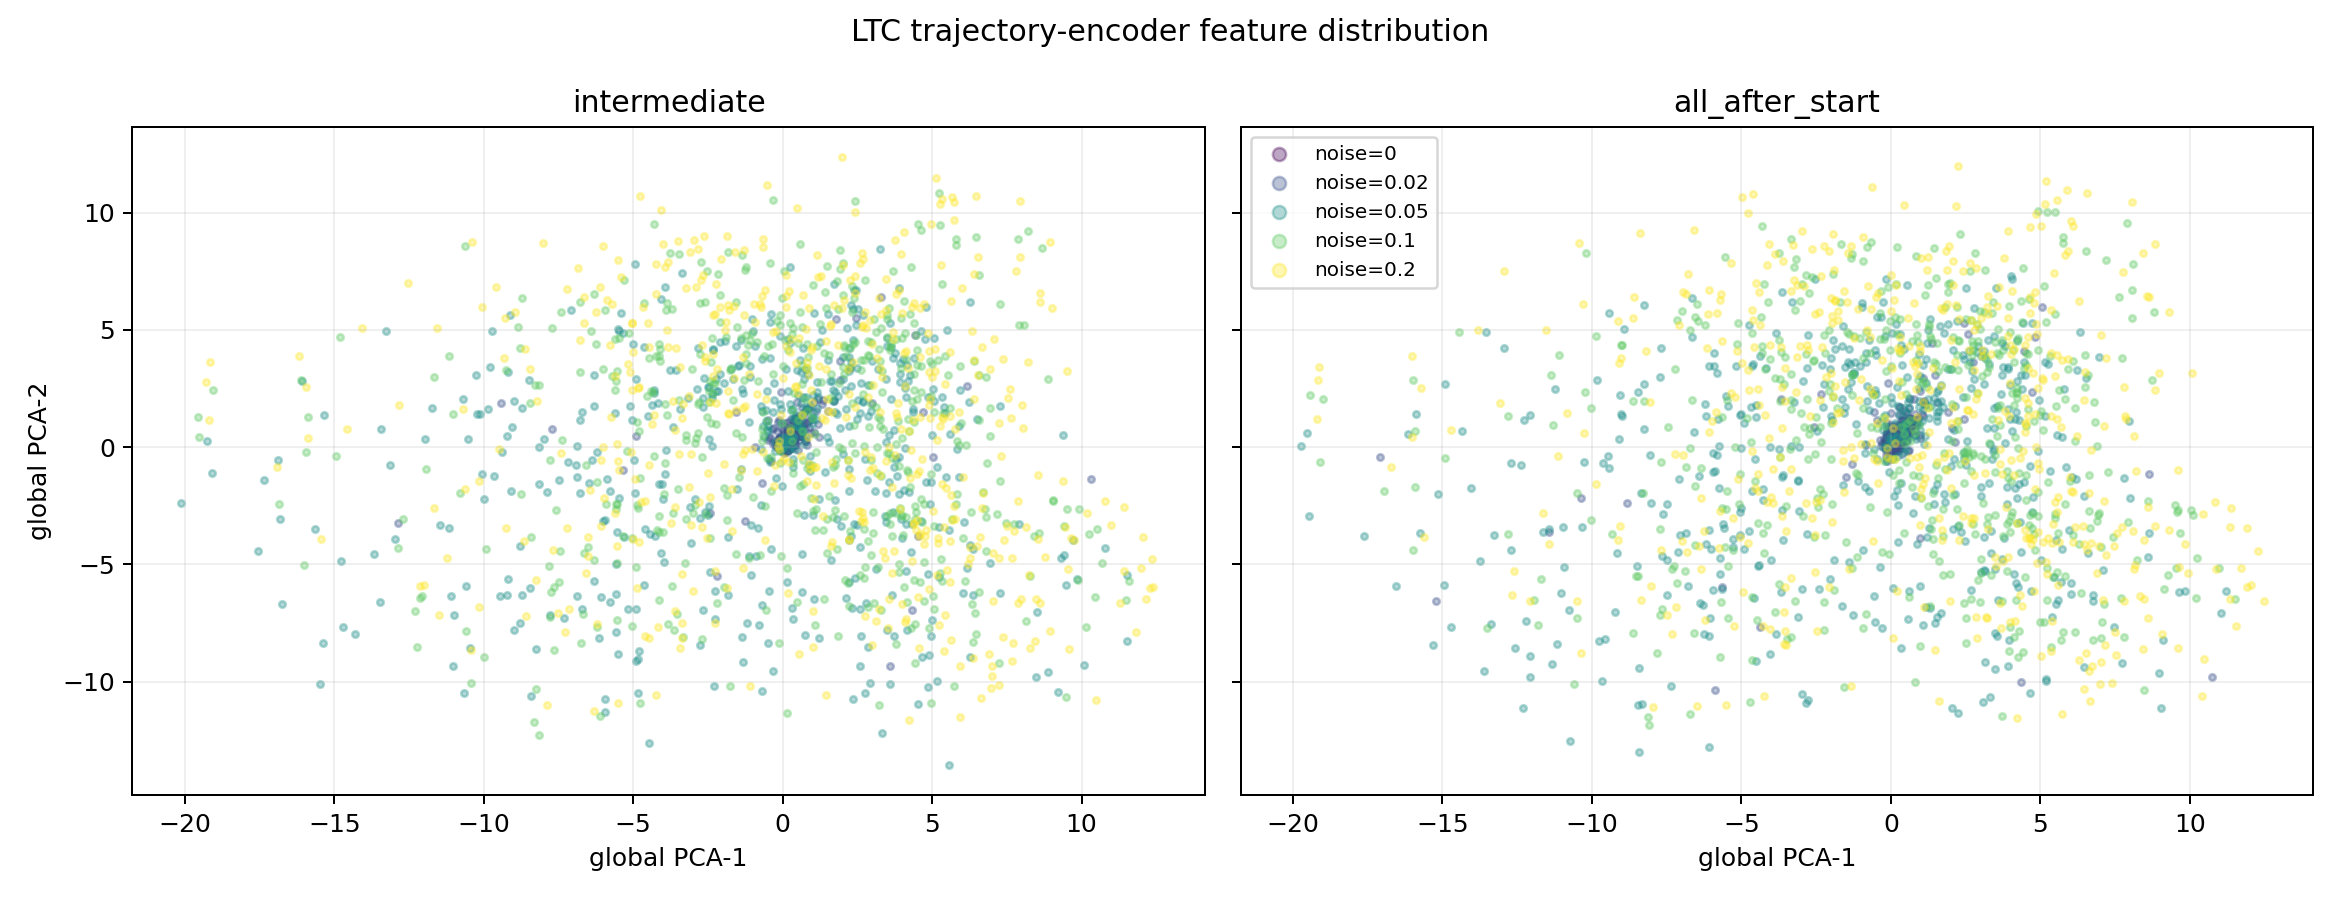

Data behind this chart, as committed beside it:
mode, noise_scale, pc1, pc2, pc3, residual_norm_after_pc1_pc2, cost
intermediate, 0.0, 0.1065, -0.06379, -0.2107, 2.271, 2.8863673673384938e-09
intermediate, 0.0, 0.1065, -0.06379, -0.2107, 2.271, 1.134560307036736e-06
intermediate, 0.0, 0.1065, -0.06379, -0.2107, 2.271, 4.002872344699426e-08
intermediate, 0.0, 0.1065, -0.06379, -0.2107, 2.271, 1.7312097497779178e-06
intermediate, 0.0, 0.1065, -0.06379, -0.2107, 2.271, 1.7723066036978707e-07
intermediate, 0.0, 0.1065, -0.06379, -0.2107, 2.271, 6.532206953124842e-08
intermediate, 0.0, 0.1065, -0.06379, -0.2107, 2.271, 6.833025256725023e-09
intermediate, 0.0, 0.1065, -0.06379, -0.2107, 2.271, 4.838512368543491e-10
intermediate, 0.0, 0.1065, -0.06379, -0.2107, 2.271, 8.766459086428924e-11
intermediate, 0.0, 0.1065, -0.06379, -0.2107, 2.271, 6.770793703481104e-08
intermediate, 0.0, 0.1065, -0.06379, -0.2107, 2.271, 2.0286641699840402e-07
intermediate, 0.0, 0.1065, -0.06379, -0.2107, 2.271, 1.756688483567359e-08
intermediate, 0.0, 0.1065, -0.06379, -0.2107, 2.271, 3.288753873675887e-07
intermediate, 0.0, 0.1065, -0.06379, -0.2107, 2.271, 1.7289669695941257e-10
intermediate, 0.0, 0.1065, -0.06379, -0.2107, 2.271, 2.5730917840860457e-08
intermediate, 0.0, 0.1065, -0.06379, -0.2107, 2.271, 4.596069800300029e-07
intermediate, 0.0, 0.1065, -0.06379, -0.2107, 2.271, 1.6167607697070707e-08
intermediate, 0.0, 0.1065, -0.06379, -0.2107, 2.271, 3.564318262760935e-08
intermediate, 0.0, 0.1065, -0.06379, -0.2107, 2.271, 7.823390824057697e-10
intermediate, 0.0, 0.1065, -0.06379, -0.2107, 2.271, 4.827837983611971e-05
intermediate, 0.0, 0.1065, -0.06379, -0.2107, 2.271, 4.903864919469925e-06
intermediate, 0.0, 0.1065, -0.06379, -0.2107, 2.271, 3.83862186481565e-08
intermediate, 0.0, 0.1065, -0.06379, -0.2107, 2.271, 2.0807922052057393e-10
intermediate, 0.0, 0.1065, -0.06379, -0.2107, 2.271, 6.349659088300541e-06
intermediate, 0.0, 0.1065, -0.06379, -0.2107, 2.271, 1.668674599386577e-06
intermediate, 0.0, 0.1065, -0.06379, -0.2107, 2.271, 5.70183567027982e-10
intermediate, 0.0, 0.1065, -0.06379, -0.2107, 2.271, 1.1182111165908282e-06
intermediate, 0.0, 0.1065, -0.06379, -0.2107, 2.271, 6.247942252457506e-08
intermediate, 0.0, 0.1065, -0.06379, -0.2107, 2.271, 3.4817253435903694e-07
intermediate, 0.0, 0.1065, -0.06379, -0.2107, 2.271, 6.590837209330402e-09
intermediate, 0.0, 0.1065, -0.06379, -0.2107, 2.271, 4.546363641111384e-08
intermediate, 0.0, 0.1065, -0.06379, -0.2107, 2.271, 7.754225705980389e-09
intermediate, 0.0, 0.1065, -0.06379, -0.2107, 2.271, 4.184112611937962e-09
intermediate, 0.0, 0.1065, -0.06379, -0.2107, 2.271, 1.4011762914378778e-06
intermediate, 0.0, 0.1065, -0.06379, -0.2107, 2.271, 5.054346274846466e-08
intermediate, 0.0, 0.1065, -0.06379, -0.2107, 2.271, 6.677694273093948e-07
intermediate, 0.0, 0.1065, -0.06379, -0.2107, 2.271, 7.568767159682466e-07
intermediate, 0.0, 0.1065, -0.06379, -0.2107, 2.271, 8.663743500392229e-08
intermediate, 0.0, 0.1065, -0.06379, -0.2107, 2.271, 5.054131779758109e-09
intermediate, 0.0, 0.1065, -0.06379, -0.2107, 2.271, 3.282266958226643e-10
intermediate, 0.0, 0.1065, -0.06379, -0.2107, 2.271, 2.6531614594205166e-07
intermediate, 0.0, 0.1065, -0.06379, -0.2107, 2.271, 5.003001568582022e-09
intermediate, 0.0, 0.1065, -0.06379, -0.2107, 2.271, 4.80248951717499e-10
intermediate, 0.0, 0.1065, -0.06379, -0.2107, 2.271, 0.000123
intermediate, 0.0, 0.1065, -0.06379, -0.2107, 2.271, 6.242546390922143e-08
intermediate, 0.0, 0.1065, -0.06379, -0.2107, 2.271, 3.221215365556418e-07
intermediate, 0.0, 0.1065, -0.06379, -0.2107, 2.271, 2.657010327311582e-07
intermediate, 0.0, 0.1065, -0.06379, -0.2107, 2.271, 3.2836844638950424e-06
intermediate, 0.0, 0.1065, -0.06379, -0.2107, 2.271, 4.736504521929419e-08
intermediate, 0.0, 0.1065, -0.06379, -0.2107, 2.271, 5.8576446804181614e-08
intermediate, 0.0, 0.1065, -0.06379, -0.2107, 2.271, 2.9731761497231446e-10
intermediate, 0.0, 0.1065, -0.06379, -0.2107, 2.271, 6.768643978638522e-10
intermediate, 0.0, 0.1065, -0.06379, -0.2107, 2.271, 6.568126991624013e-06
intermediate, 0.0, 0.1065, -0.06379, -0.2107, 2.271, 4.1672421957628103e-07
intermediate, 0.0, 0.1065, -0.06379, -0.2107, 2.271, 4.310218670866561e-08
intermediate, 0.0, 0.1065, -0.06379, -0.2107, 2.271, 6.555210063652339e-08
intermediate, 0.0, 0.1065, -0.06379, -0.2107, 2.271, 1.0395639549187763e-07
intermediate, 0.0, 0.1065, -0.06379, -0.2107, 2.271, 1.0936629379898477e-08
intermediate, 0.0, 0.1065, -0.06379, -0.2107, 2.271, 1.4252242408474558e-07
intermediate, 0.0, 0.1065, -0.06379, -0.2107, 2.271, 2.4203425041946502e-08
... 5,060 more rows
